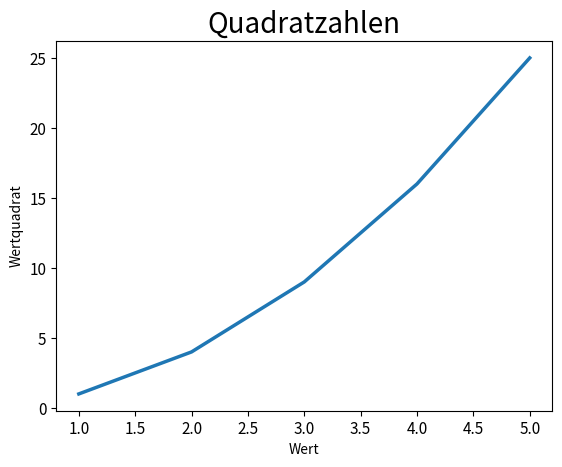

Source code (Python):
import matplotlib.pyplot as plt

input_values = [1, 2, 3, 4, 5]
squares = [1, 4, 9, 16, 25]

fig, ax = plt.subplots()

ax.plot(input_values, squares, linewidth=2.5)

ax.set_title("Quadratzahlen", fontsize=20)
ax.set_xlabel("Wert", fontsize=10)
ax.set_ylabel("Wertquadrat", fontsize=10)
ax.tick_params(axis='both', labelsize=11)

plt.show()
